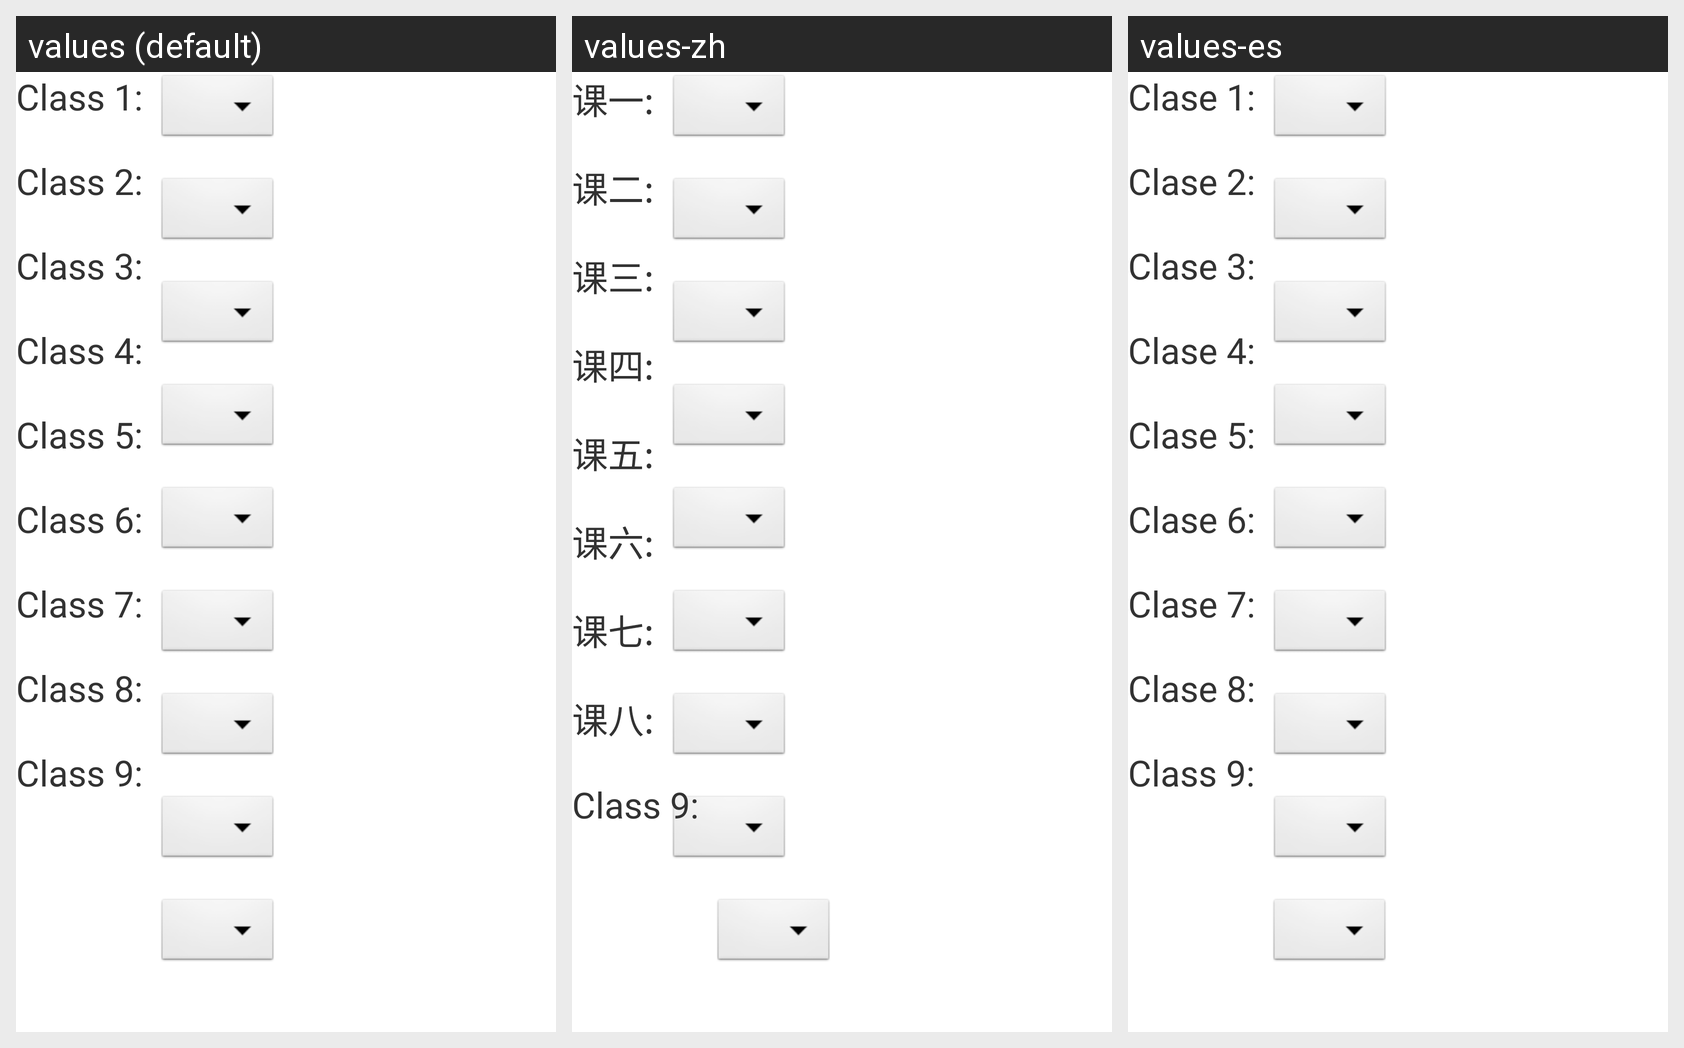

For this localized Android screen grid, give each drawn string resource with its value in every locale shown.
Android screen res/layout/nineclass_fragment.xml rendered under 3 locales, left to right: values (default), values-zh, values-es. Device: Nexus 5 (rendered at 1080×1920; each locale shown at half size, 540×960, under a caption strip naming it); theme AppTheme.
Strings drawn on this screen, with the default value and each locale's value (text and hints the layout hard-codes, and strings that could not be matched under every locale, appear in the picture but are not listed):

class1_title
  values: Class 1:
  values-zh: 课一:
  values-es: Clase 1:

class2_title
  values: Class 2:
  values-zh: 课二:
  values-es: Clase 2:

class3_title
  values: Class 3:
  values-zh: 课三:
  values-es: Clase 3:

class4_title
  values: Class 4:
  values-zh: 课四:
  values-es: Clase 4:

class5_title
  values: Class 5:
  values-zh: 课五:
  values-es: Clase 5:

class6_title
  values: Class 6:
  values-zh: 课六:
  values-es: Clase 6:

class7_title
  values: Class 7:
  values-zh: 课七:
  values-es: Clase 7:

class8_title
  values: Class 8:
  values-zh: 课八:
  values-es: Clase 8:

class9_title
  values: Class 9:
  values-zh: Class 9:  [not translated; the default value is used]
  values-es: Class 9:  [not translated; the default value is used]
